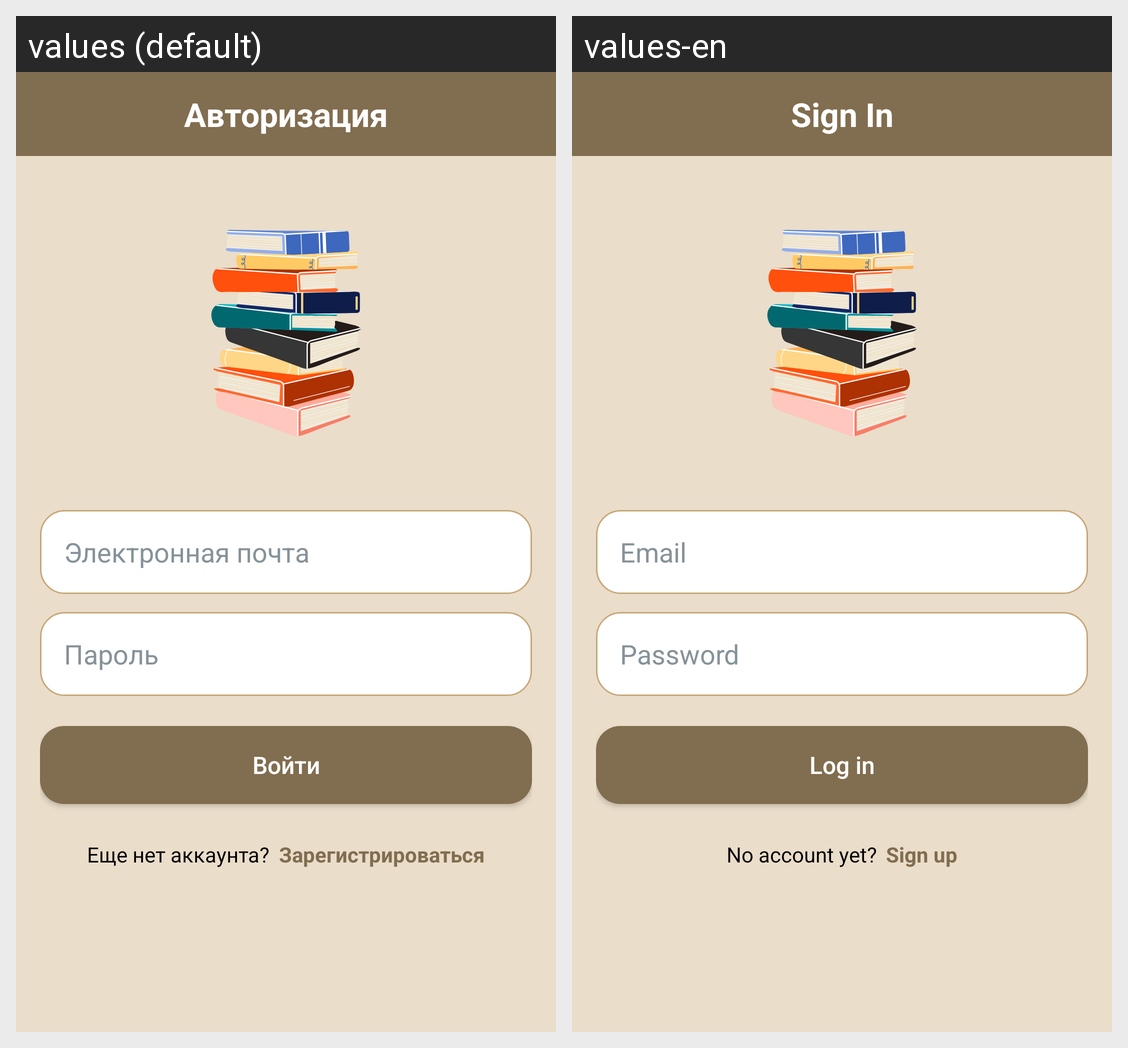

The Android screen above is rendered under two locales of the same app. Produce the string resources it draws, with the default and per-locale values.
Android screen res/layout/activity_login.xml rendered under 2 locales, left to right: values (default), values-en. Device: Nexus 5 (rendered at 1080×1920; each locale shown at half size, 540×960, under a caption strip naming it); theme Theme.OnlineLibrary.
Strings drawn on this screen, with the default value and each locale's value (text and hints the layout hard-codes, and strings that could not be matched under every locale, appear in the picture but are not listed):

sign_in
  values: Авторизация
  values-en: Sign In

email
  values: Электронная почта
  values-en: Email

password
  values: Пароль
  values-en: Password

sign_in_btn
  values: Войти
  values-en: Log in

you_dont_have_an_account_yet
  values: Еще нет аккаунта?
  values-en: No account yet?

sign_in_do
  values: Зарегистрироваться
  values-en: Sign up
